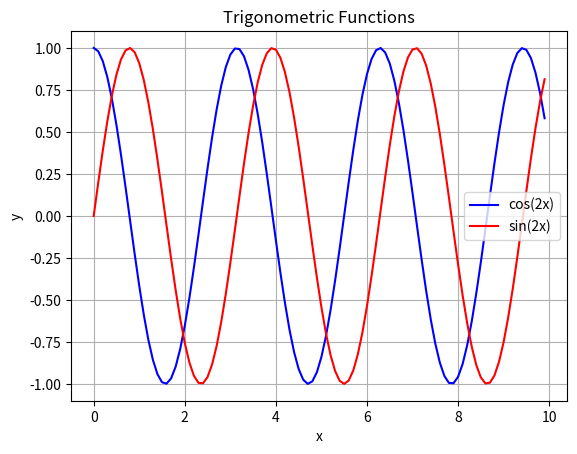

Source code (Python):
# Assignment 12: Advanced Plotting
# [redacted]

import numpy as np
import matplotlib.pyplot as plt

# Create x values using range (not np.linspace)
x = [i * 0.1 for i in range(100)]  # 0 to 9.9 with 100 points

# Calculate y values for two functions
y1 = [np.cos(2 * val) for val in x]
y2 = [np.sin(2 * val) for val in x]

# Create plot with two lines
plt.plot(x, y1, 'b-', label='cos(2x)')
plt.plot(x, y2, 'r-', label='sin(2x)')

plt.xlabel('x')
plt.ylabel('y')
plt.title('Trigonometric Functions')
plt.legend()
plt.grid(True)

print(f"Created plot with {len(x)} data points per line")